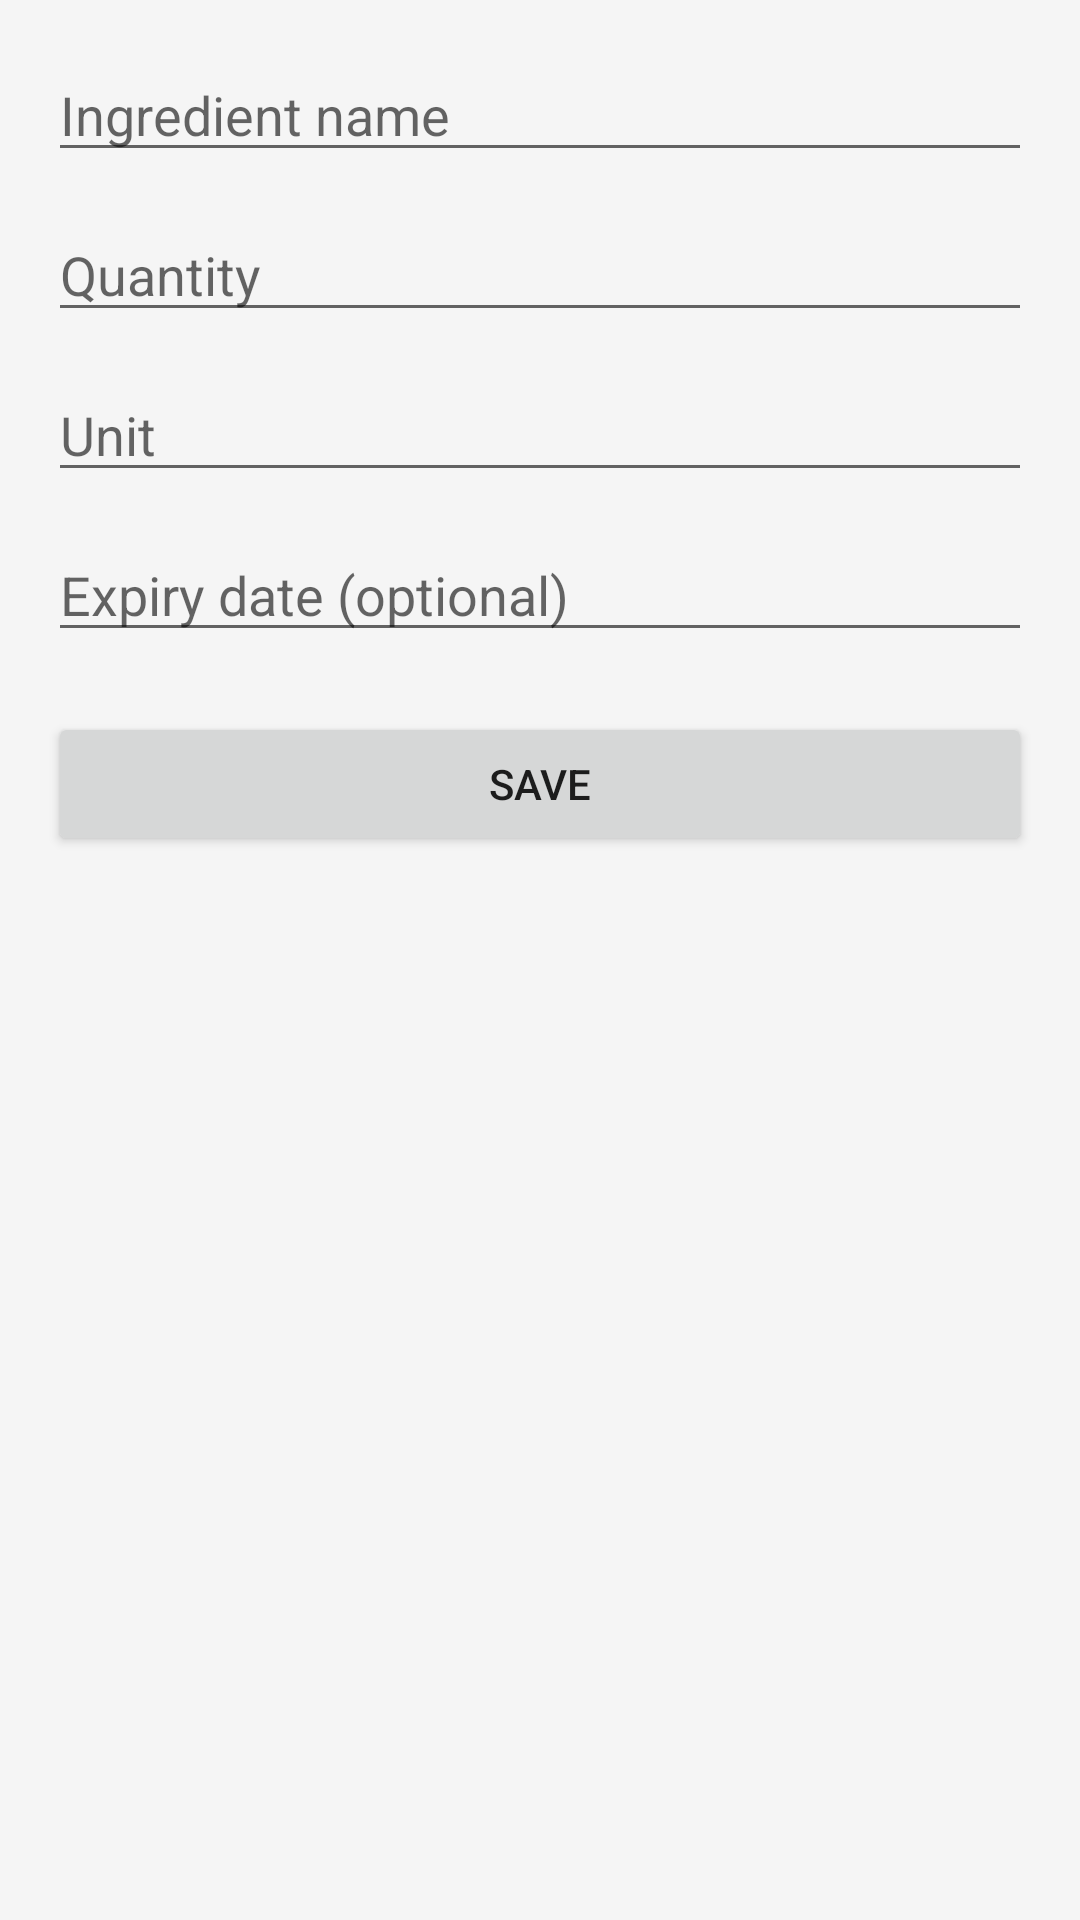

Reconstruct the res/layout file that produces this screen, plus the resources it refers to.
<!-- AndroidManifest.xml: application theme Theme.SmartPantryManager -->
<!-- res/layout/activity_add_edit_ingredient.xml -->
<?xml version="1.0" encoding="utf-8"?>
<ScrollView xmlns:android="http://schemas.android.com/apk/res/android"
    android:layout_width="match_parent"
    android:layout_height="match_parent"
    android:padding="16dp">

    <LinearLayout
        android:layout_width="match_parent"
        android:layout_height="wrap_content"
        android:orientation="vertical">

        <EditText
            android:id="@+id/editIngredientName"
            android:layout_width="match_parent"
            android:layout_height="wrap_content"
            android:hint="@string/ingredient_name_hint"
            android:inputType="textCapWords" />

        <EditText
            android:id="@+id/editQuantity"
            android:layout_width="match_parent"
            android:layout_height="wrap_content"
            android:layout_marginTop="12dp"
            android:hint="@string/quantity_hint"
            android:inputType="numberDecimal" />

        <EditText
            android:id="@+id/editUnit"
            android:layout_width="match_parent"
            android:layout_height="wrap_content"
            android:layout_marginTop="12dp"
            android:hint="@string/unit_hint"
            android:inputType="textCapWords" />

        <EditText
            android:id="@+id/editExpiryDate"
            android:layout_width="match_parent"
            android:layout_height="wrap_content"
            android:layout_marginTop="12dp"
            android:hint="@string/expiry_date_hint"
            android:inputType="date" />

        <Button
            android:id="@+id/buttonSaveIngredient"
            android:layout_width="match_parent"
            android:layout_height="wrap_content"
            android:layout_marginTop="20dp"
            android:text="@string/save" />

        <Button
            android:id="@+id/buttonDeleteIngredient"
            android:layout_width="match_parent"
            android:layout_height="wrap_content"
            android:layout_marginTop="10dp"
            android:text="@string/delete"
            android:visibility="gone" />
    </LinearLayout>
</ScrollView>
<!-- resources referenced by this layout -->
<resources>
  <string name="delete">Delete</string>
  <string name="expiry_date_hint">Expiry date (optional)</string>
  <string name="ingredient_name_hint">Ingredient name</string>
  <string name="quantity_hint">Quantity</string>
  <string name="save">Save</string>
  <string name="unit_hint">Unit</string>
  <style name="Theme.SmartPantryManager" parent="Theme.MaterialComponents.DayNight.DarkActionBar">
          <item name="colorPrimary">@color/primary_green</item>
          <item name="colorPrimaryVariant">@color/primary_green_dark</item>
          <item name="colorOnPrimary">@color/white</item>
          <item name="colorSecondary">@color/teal_200</item>
          <item name="colorSecondaryVariant">@color/teal_700</item>
          <item name="colorOnSecondary">@color/black</item>
          <item name="android:statusBarColor">@color/primary_green_dark</item>
          <item name="android:windowBackground">@color/light_bg</item>
      </style>
  <color name="primary_green">#2E7D32</color>
  <color name="primary_green_dark">#1B5E20</color>
  <color name="white">#FFFFFFFF</color>
  <color name="teal_200">#FF03DAC5</color>
  <color name="teal_700">#FF018786</color>
  <color name="black">#FF000000</color>
  <color name="light_bg">#FFF5F5F5</color>
</resources>
